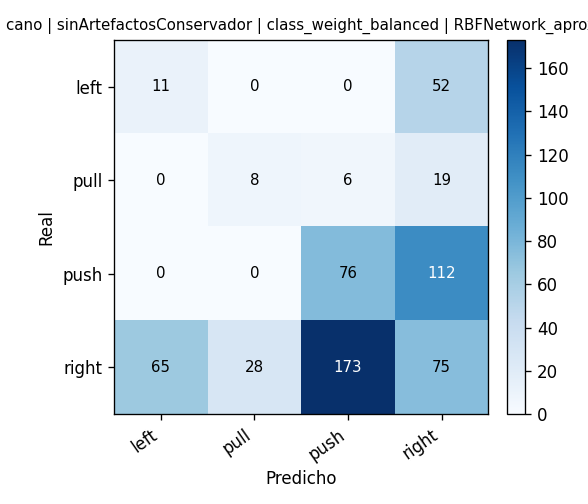

The file beside this chart, header and first rows:
, pred_left, pred_pull, pred_push, pred_right
real_left, 11, 0, 0, 52
real_pull, 0, 8, 6, 19
real_push, 0, 0, 76, 112
real_right, 65, 28, 173, 75
